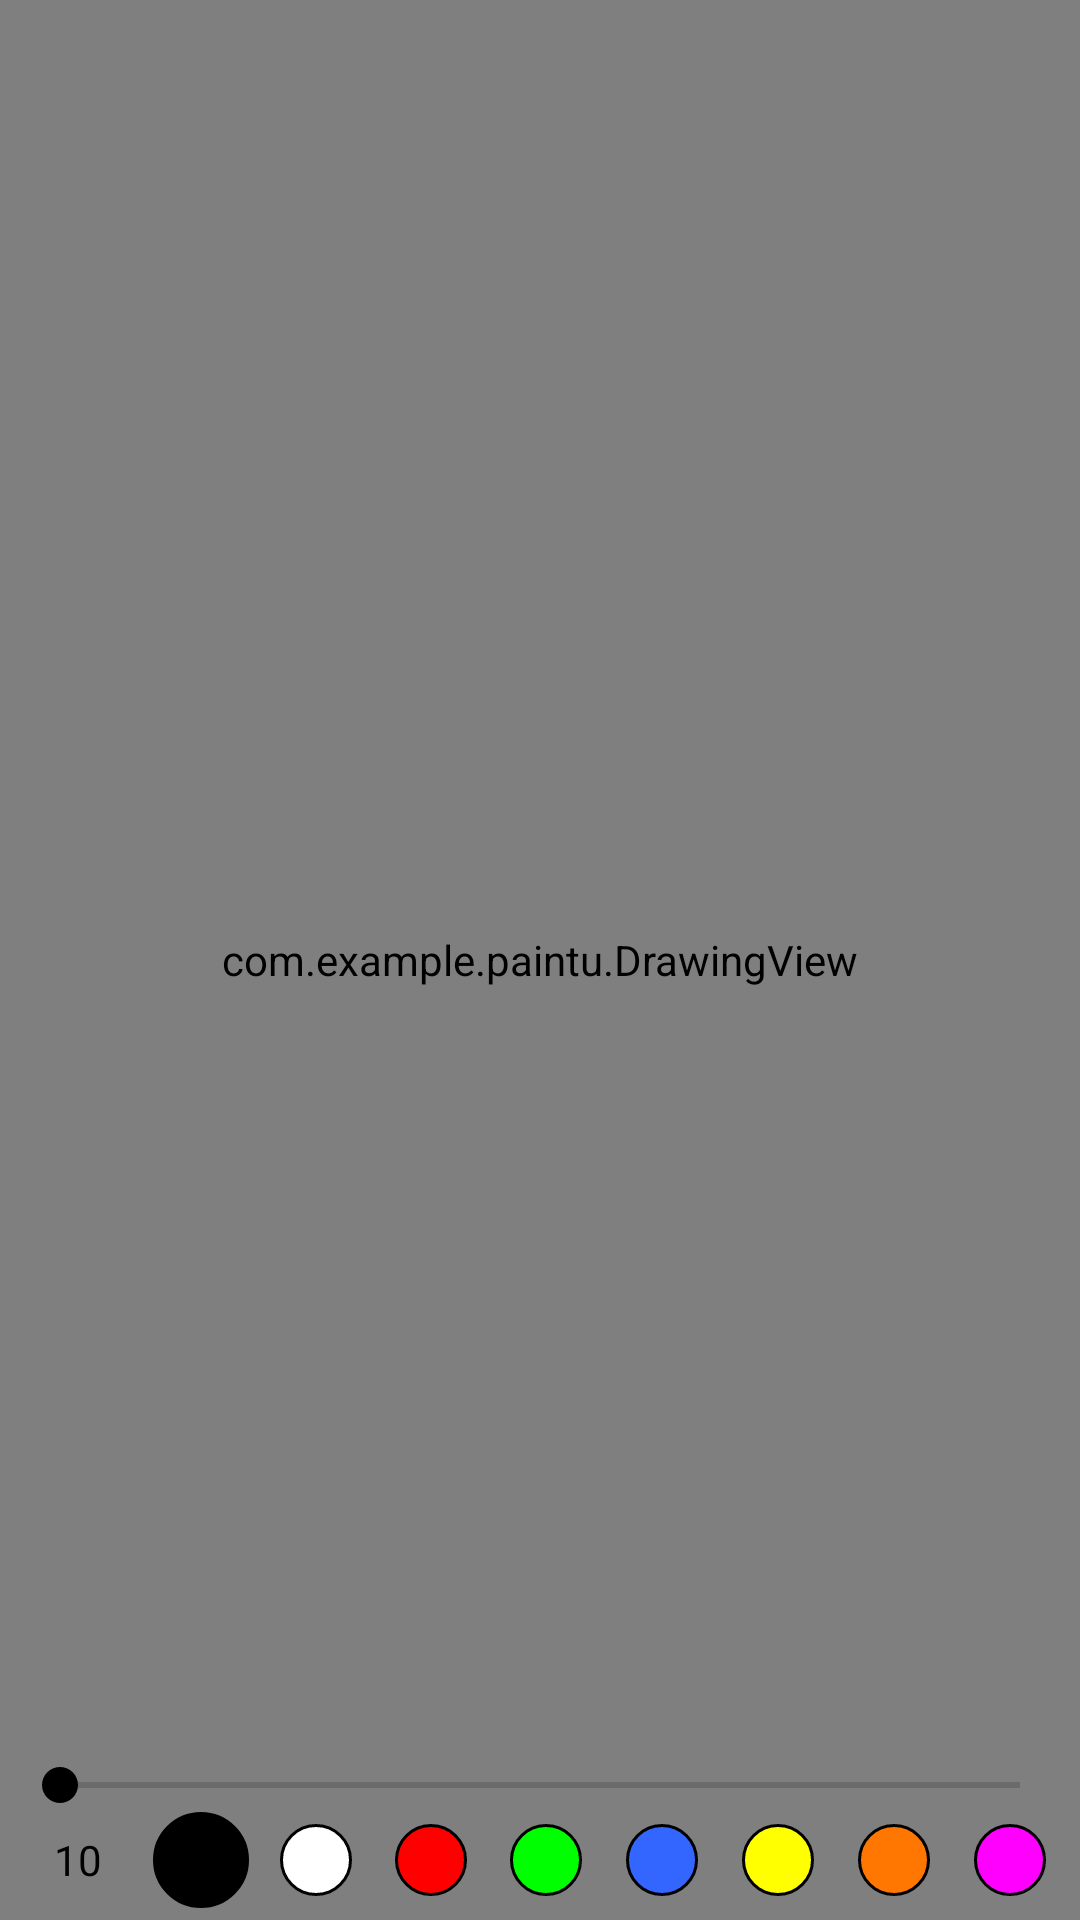

Write the Android layout XML for this screen, with the resource values it uses.
<!-- AndroidManifest.xml: application theme AppTheme -->
<!-- res/layout/content_main.xml -->
<?xml version="1.0" encoding="utf-8"?>
<android.support.constraint.ConstraintLayout xmlns:android="http://schemas.android.com/apk/res/android"
    xmlns:app="http://schemas.android.com/apk/res-auto"
    xmlns:tools="http://schemas.android.com/tools"
    android:layout_width="match_parent"
    android:layout_height="match_parent"
    app:layout_behavior="@string/appbar_scrolling_view_behavior">

    <com.example.paintu.DrawingView
        android:layout_width="match_parent"
        android:layout_height="match_parent"
        android:id="@+id/drawing_view"
        android:background="@android:color/white"
        />

    <LinearLayout
        android:id="@+id/options"
        android:layout_width="match_parent"
        android:layout_height="wrap_content"
        android:orientation="vertical"
        app:layout_constraintBottom_toBottomOf="parent"
        tools:layout_editor_absoluteX="0dp"
        android:padding="4dp"
        android:gravity="center">


        <android.support.design.widget.FloatingActionButton
            android:id="@+id/button_dragdone"
            android:layout_width="wrap_content"
            android:layout_height="0dp"
            android:layout_weight="1"
            android:backgroundTintMode="add"
            android:clickable="true"
            android:tint="#00FFFFFF"
            android:visibility="gone"
            app:backgroundTint="#00FFFFFF"
            app:srcCompat="@drawable/ic_check_black_24dp" />

        <LinearLayout
            android:id="@+id/stroke_options"
            android:layout_width="match_parent"
            android:layout_height="wrap_content">

            <SeekBar
                android:id="@+id/stroke_seekbar"
                android:max="140"
                android:layout_width="match_parent"
                android:layout_height="wrap_content" />

        </LinearLayout>

        <LinearLayout
            android:id="@+id/color_row"
            android:layout_width="match_parent"
            android:layout_height="wrap_content"
            android:gravity="center"
            android:orientation="horizontal">

            <LinearLayout
                android:layout_width="0dp"
                android:layout_height="wrap_content"
                android:layout_weight="1"
                android:gravity="center">

                <TextView
                    android:id="@+id/stroke"
                    android:layout_width="match_parent"
                    android:layout_height="match_parent"
                    android:text="10"
                    android:textAlignment="center"
                    android:textColor="@android:color/black" />
            </LinearLayout>

            <LinearLayout
                android:id="@+id/colors"
                android:layout_width="0dp"
                android:layout_height="wrap_content"
                android:layout_weight="7"
                android:gravity="center"
                android:orientation="horizontal">

                <LinearLayout
                    android:layout_width="0dp"
                    android:layout_height="wrap_content"
                    android:layout_weight="1"
                    android:gravity="center">

                    <TextView
                        android:id="@+id/color_black"
                        android:layout_width="32dp"
                        android:layout_height="32dp"
                        android:background="@drawable/circle_black" />
                </LinearLayout>

                <LinearLayout
                    android:layout_width="0dp"
                    android:layout_height="wrap_content"
                    android:layout_weight="1"
                    android:gravity="center">

                    <TextView
                        android:id="@+id/color_white"
                        android:layout_width="24dp"
                        android:layout_height="24dp"
                        android:background="@drawable/circle_white" />
                </LinearLayout>

                <LinearLayout
                    android:layout_width="0dp"
                    android:layout_height="wrap_content"
                    android:layout_weight="1"
                    android:gravity="center">

                    <TextView
                        android:id="@+id/color_red"
                        android:layout_width="24dp"
                        android:layout_height="24dp"
                        android:background="@drawable/circle_red" />
                </LinearLayout>

                <LinearLayout
                    android:layout_width="0dp"
                    android:layout_height="wrap_content"
                    android:layout_weight="1"
                    android:gravity="center">

                    <TextView
                        android:id="@+id/color_green"
                        android:layout_width="24dp"
                        android:layout_height="24dp"
                        android:background="@drawable/circle_green" />
                </LinearLayout>

                <LinearLayout
                    android:layout_width="0dp"
                    android:layout_height="wrap_content"
                    android:layout_weight="1"
                    android:gravity="center">

                    <TextView
                        android:id="@+id/color_blue"
                        android:layout_width="24dp"
                        android:layout_height="24dp"
                        android:background="@drawable/circle_blue" />
                </LinearLayout>

                <LinearLayout
                    android:layout_width="0dp"
                    android:layout_height="wrap_content"
                    android:layout_weight="1"
                    android:gravity="center">

                    <TextView
                        android:id="@+id/color_yellow"
                        android:layout_width="24dp"
                        android:layout_height="24dp"
                        android:background="@drawable/circle_yellow" />
                </LinearLayout>

                <LinearLayout
                    android:layout_width="0dp"
                    android:layout_height="wrap_content"
                    android:layout_weight="1"
                    android:gravity="center">

                    <TextView
                        android:id="@+id/color_orange"
                        android:layout_width="24dp"
                        android:layout_height="24dp"
                        android:background="@drawable/circle_orange" />
                </LinearLayout>

                <LinearLayout
                    android:layout_width="0dp"
                    android:layout_height="wrap_content"
                    android:layout_weight="1"
                    android:gravity="center">

                    <TextView
                        android:id="@+id/color_purple"
                        android:layout_width="24dp"
                        android:layout_height="24dp"
                        android:background="@drawable/circle_purple" />
                </LinearLayout>


            </LinearLayout>
        </LinearLayout>
    </LinearLayout>

</android.support.constraint.ConstraintLayout>
<!-- resources referenced by this layout -->
<resources>
  <!-- drawable circle_black (drawable) -->
  <?xml version="1.0" encoding="utf-8"?>
  <shape
      xmlns:android="http://schemas.android.com/apk/res/android"
      android:shape="oval">
  
      <stroke android:width="1dp" android:color="@android:color/black"/>
  
      <solid
          android:color="@color/option_color_black"/>
  </shape>
  <!-- drawable circle_blue (drawable) -->
  <?xml version="1.0" encoding="utf-8"?>
  <shape
      xmlns:android="http://schemas.android.com/apk/res/android"
      android:shape="oval">
  
      <stroke android:width="1dp" android:color="@android:color/black"/>
  
      <solid
          android:color="@color/option_color_blue"/>
  </shape>
  <!-- drawable circle_green (drawable) -->
  <?xml version="1.0" encoding="utf-8"?>
  <shape
      xmlns:android="http://schemas.android.com/apk/res/android"
      android:shape="oval">
  
      <stroke android:width="1dp" android:color="@android:color/black"/>
  
      <solid
          android:color="@color/option_color_green"/>
  </shape>
  <!-- drawable circle_orange (drawable) -->
  <?xml version="1.0" encoding="utf-8"?>
  <shape
      xmlns:android="http://schemas.android.com/apk/res/android"
      android:shape="oval">
  
      <stroke android:width="1dp" android:color="@android:color/black"/>
  
      <solid
          android:color="@color/option_color_orange"/>
  </shape>
  <!-- drawable circle_purple (drawable) -->
  <?xml version="1.0" encoding="utf-8"?>
  <shape
      xmlns:android="http://schemas.android.com/apk/res/android"
      android:shape="oval">
  
      <stroke android:width="1dp" android:color="@android:color/black"/>
  
      <solid
          android:color="@color/option_color_purple"/>
  </shape>
  <!-- drawable circle_red (drawable) -->
  <?xml version="1.0" encoding="utf-8"?>
  <shape
      xmlns:android="http://schemas.android.com/apk/res/android"
      android:shape="oval">
  
      <stroke android:width="1dp" android:color="@android:color/black"/>
  
      <solid
          android:color="@color/option_color_red"/>
  </shape>
  <!-- drawable circle_white (drawable) -->
  <?xml version="1.0" encoding="utf-8"?>
  <shape
      xmlns:android="http://schemas.android.com/apk/res/android"
      android:shape="oval">
  
      <stroke android:width="1dp" android:color="@android:color/black"/>
  
      <solid
          android:color="@color/option_color_white"/>
  </shape>
  <!-- drawable circle_yellow (drawable) -->
  <?xml version="1.0" encoding="utf-8"?>
  <shape
      xmlns:android="http://schemas.android.com/apk/res/android"
      android:shape="oval">
  
      <stroke android:width="1dp" android:color="@android:color/black"/>
  
      <solid
          android:color="@color/option_color_yellow"/>
  </shape>
  <style name="AppTheme" parent="Theme.AppCompat.Light.NoActionBar">
          
          <item name="android:statusBarColor">@color/colorPrimary</item>
          <item name="android:windowLightStatusBar">true</item>
          <item name="colorPrimary">@color/colorPrimary</item>
          <item name="colorPrimaryDark">@color/colorPrimaryDark</item>
          <item name="colorAccent">@color/colorAccent</item>
          <item name="preferenceTheme">@style/PreferenceThemeOverlay</item>
      </style>
  <color name="option_color_black">@android:color/black</color>
  <color name="option_color_blue">#FF3366FF</color>
  <color name="option_color_green">#FF00FF00</color>
  <color name="option_color_orange">#FFFF7700</color>
  <color name="option_color_purple">#FFFF00FF</color>
  <color name="option_color_red">#FFFF0000</color>
  <color name="option_color_white">@android:color/white</color>
  <color name="option_color_yellow">#FFFFFF00</color>
  <color name="colorPrimary">#FFFFFF</color>
  <color name="colorPrimaryDark">#DCDCDC</color>
  <color name="colorAccent">#000000</color>
</resources>
